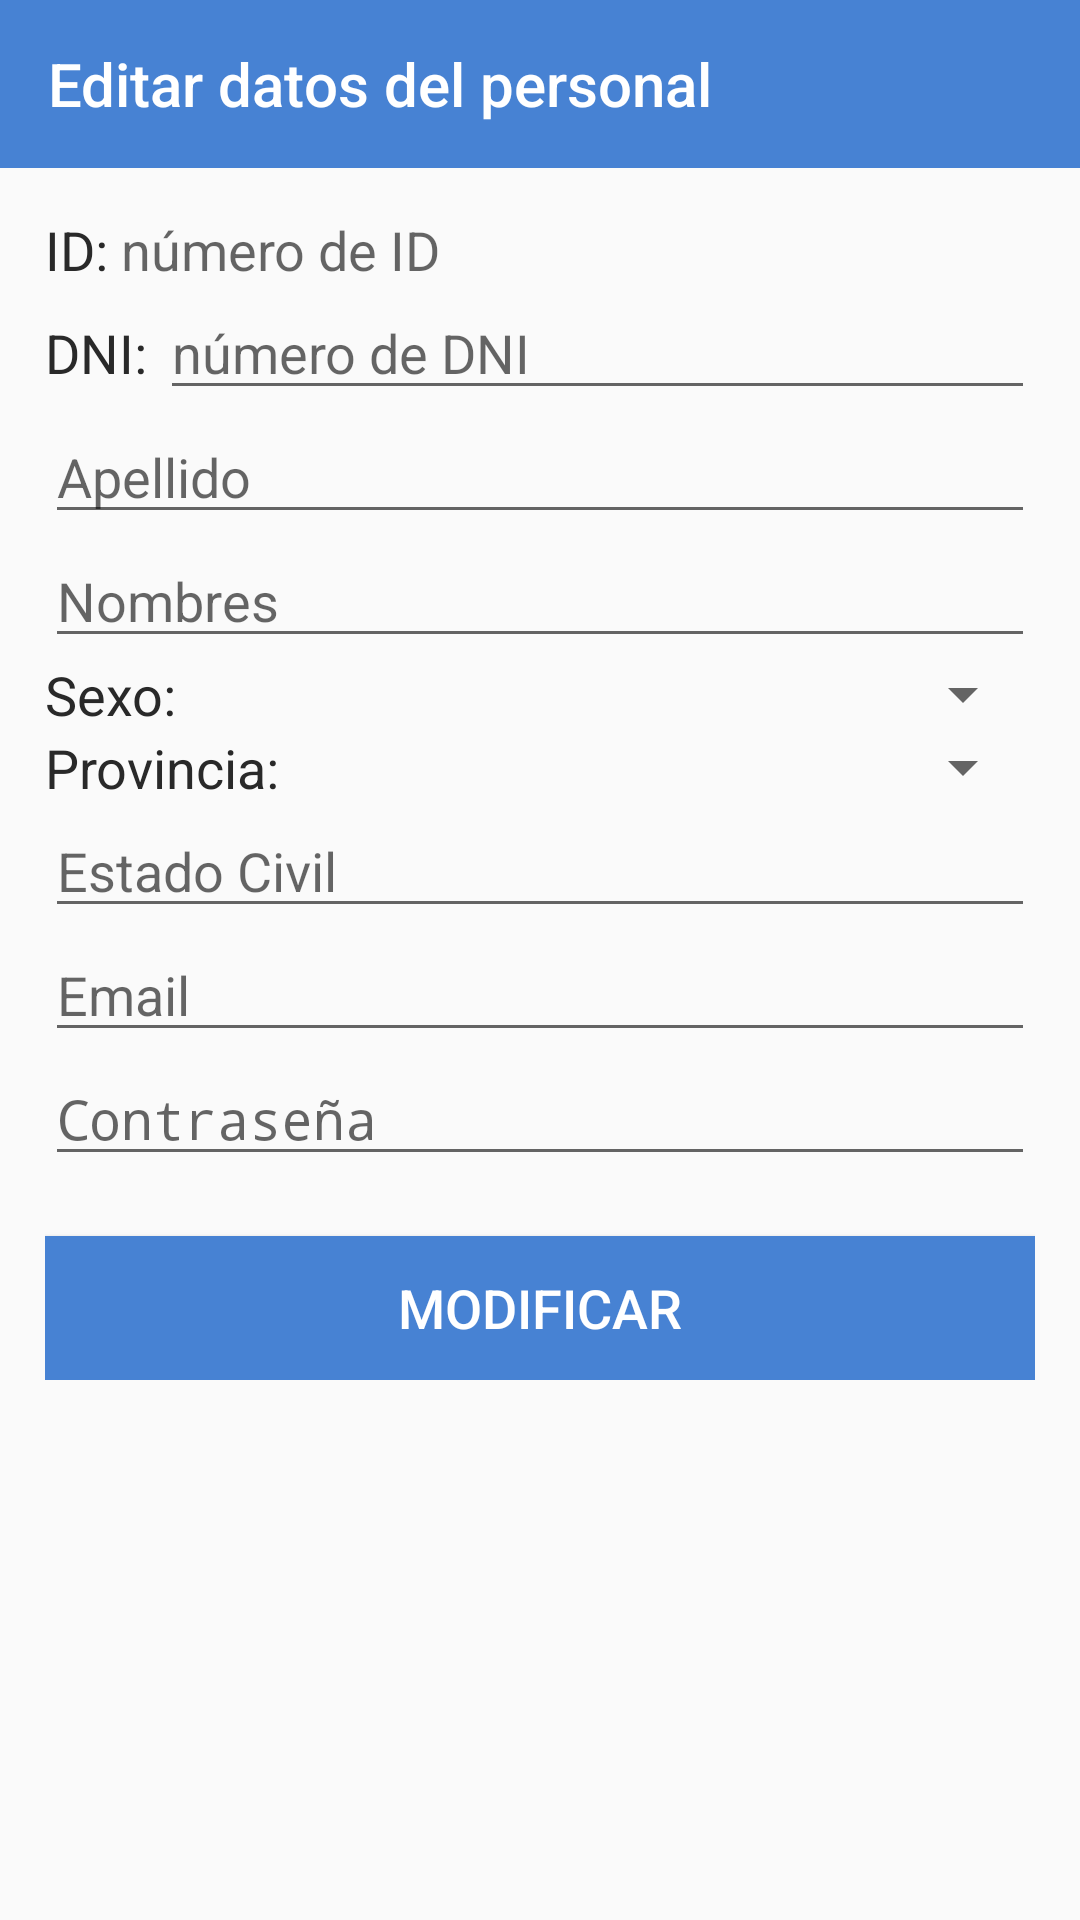

Here is an Android app screen rendered from its layout file. Give the layout XML and the strings, colors and styles it references.
<!-- AndroidManifest.xml: application theme AppTheme -->
<!-- res/layout/activity_editar_personal.xml -->
<?xml version="1.0" encoding="utf-8"?>
<LinearLayout xmlns:android="http://schemas.android.com/apk/res/android"
    xmlns:tools="http://schemas.android.com/tools"
    android:layout_width="match_parent"
    xmlns:app="http://schemas.android.com/apk/res-auto"
    android:layout_height="match_parent"
    android:orientation="vertical"
    tools:context=".view.EditarPersonal">
    <com.google.android.material.appbar.AppBarLayout
        android:layout_width="match_parent"
        android:layout_height="wrap_content"
        android:theme="@style/AppTheme.AppBarOverlay">

        <androidx.appcompat.widget.Toolbar
            android:id="@+id/toolbar"
            app:title="Editar datos del personal"
            android:layout_width="match_parent"
            android:layout_height="?attr/actionBarSize"
            android:background="?attr/colorPrimary"
            app:popupTheme="@style/AppTheme.PopupOverlay" />
    </com.google.android.material.appbar.AppBarLayout>

    <LinearLayout
        android:layout_width="match_parent"
        android:layout_height="wrap_content"
        android:padding="15dp"
        android:orientation="vertical">

        <LinearLayout
            android:layout_width="wrap_content"
            android:layout_height="wrap_content"
            android:orientation="horizontal">
            <TextView
                android:layout_width="wrap_content"
                android:layout_height="wrap_content"
                android:textSize="18sp"
                android:textColor="@color/grey"
                android:text="ID: "/>
            <TextView
                android:id="@+id/tvideditarPersonal"
                android:layout_width="wrap_content"
                android:layout_height="wrap_content"
                android:hint="número de ID"
                android:textColor="@color/grey"
                android:inputType="number"
                android:textSize="18sp" />
        </LinearLayout>

        <LinearLayout
            android:layout_width="match_parent"
            android:layout_height="wrap_content"
            android:orientation="horizontal">
            <TextView
                android:layout_width="wrap_content"
                android:layout_height="wrap_content"
                android:textSize="18sp"
                android:textColor="@color/grey"
                android:text="DNI: "/>
            <EditText
                android:id="@+id/etDnieditarPersonal"
                android:layout_width="match_parent"
                android:layout_height="wrap_content"
                android:hint="número de DNI"
                android:textColor="@color/grey"
                android:inputType="number"
                android:textSize="18sp" />
        </LinearLayout>

        <EditText
            android:id="@+id/etApellidoeditarPersonal"
            android:layout_width="match_parent"
            android:layout_height="wrap_content"
            android:hint="Apellido"
            android:textColor="@color/grey"
            android:inputType="text" />
        <EditText
            android:id="@+id/etNombreseditarPersonal"
            android:layout_width="match_parent"
            android:layout_height="wrap_content"
            android:hint="Nombres"
            android:inputType="text" />
        <LinearLayout
            android:layout_width="match_parent"
            android:layout_height="wrap_content"
            android:orientation="horizontal">
            <TextView
                android:layout_width="wrap_content"
                android:layout_height="wrap_content"
                android:textSize="18sp"
                android:textColor="@color/grey"
                android:text="Sexo:"/>
            <Spinner
                android:id="@+id/spinnerSexosEditarPersonal"
                android:layout_width="match_parent"
                android:layout_height="wrap_content"/>
        </LinearLayout>

        <LinearLayout
            android:layout_width="match_parent"
            android:layout_height="wrap_content"
            android:orientation="horizontal">
            <TextView
                android:layout_width="wrap_content"
                android:layout_height="wrap_content"
                android:textSize="18sp"
                android:textColor="@color/grey"
                android:text="Provincia:"/>
            <Spinner
                android:id="@+id/spinnerProvinciaEditarPersonal"
                android:layout_width="match_parent"
                android:layout_height="wrap_content"/>
        </LinearLayout>

        <EditText
            android:id="@+id/etEstadoCivilEditarPersonal"
            android:layout_width="match_parent"
            android:layout_height="wrap_content"
            android:textColor="@color/grey"
            android:hint="Estado Civil"
            android:inputType="text"/>

        <EditText
            android:id="@+id/etEmailEditarPersonal"
            android:layout_width="match_parent"
            android:layout_height="wrap_content"
            android:hint="Email"
            android:textColor="@color/grey"
            android:ems="10"
            android:inputType="textEmailAddress" />

        <EditText
            android:id="@+id/etPasswordEditarPersonal"
            android:layout_width="match_parent"
            android:layout_height="wrap_content"
            android:hint="Contraseña"
            android:textColor="@color/grey"
            android:ems="10"
            android:inputType="textPassword"/>

        <Button
            android:id="@+id/btneditarPersonal"
            android:layout_width="match_parent"
            android:layout_height="wrap_content"
            android:layout_marginTop="20dp"
            android:background="@color/colorPrimary"
            android:text="Modificar"
            android:textColor="#FFFFFF"
            android:textSize="18sp" />

    </LinearLayout>

</LinearLayout>
<!-- resources referenced by this layout -->
<resources>
  <color name="colorPrimary">#4782d3</color>
  <color name="grey">#292929</color>
  <style name="AppTheme.AppBarOverlay" parent="ThemeOverlay.AppCompat.Dark.ActionBar" />
  <style name="AppTheme.PopupOverlay" parent="ThemeOverlay.AppCompat.Light" />
  <style name="AppTheme" parent="Theme.AppCompat.Light.NoActionBar">
          
          <item name="colorPrimary">@color/colorPrimary</item>
          <item name="colorPrimaryDark">@color/colorPrimaryDark</item>
          <item name="colorAccent">@color/colorPrimary</item>
      </style>
  <color name="colorPrimaryDark">#3A6FB8</color>
</resources>
